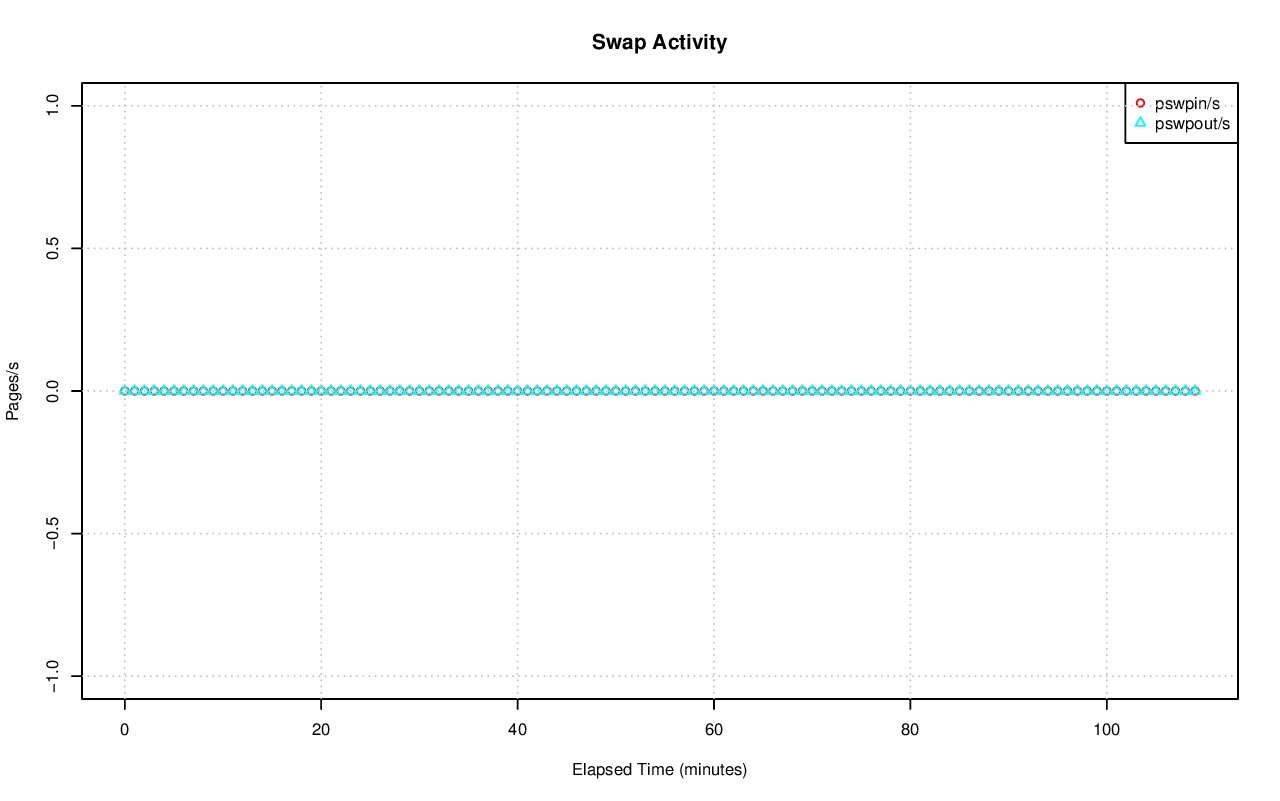

The table this chart was drawn from, first rows:
# hostname; interval; timestamp; pswpin/s; pswpout/s
ip-10-234-134-85.us-west-1.compute.inter…; 60; 1440730366; 0.00; 0.00
ip-10-234-134-85.us-west-1.compute.inter…; 60; 1440730426; 0.00; 0.00
ip-10-234-134-85.us-west-1.compute.inter…; 60; 1440730486; 0.00; 0.00
ip-10-234-134-85.us-west-1.compute.inter…; 60; 1440730546; 0.00; 0.00
ip-10-234-134-85.us-west-1.compute.inter…; 60; 1440730606; 0.00; 0.00
ip-10-234-134-85.us-west-1.compute.inter…; 60; 1440730666; 0.00; 0.00
ip-10-234-134-85.us-west-1.compute.inter…; 60; 1440730726; 0.00; 0.00
ip-10-234-134-85.us-west-1.compute.inter…; 60; 1440730786; 0.00; 0.00
ip-10-234-134-85.us-west-1.compute.inter…; 60; 1440730846; 0.00; 0.00
ip-10-234-134-85.us-west-1.compute.inter…; 60; 1440730906; 0.00; 0.00
ip-10-234-134-85.us-west-1.compute.inter…; 60; 1440730966; 0.00; 0.00
ip-10-234-134-85.us-west-1.compute.inter…; 60; 1440731026; 0.00; 0.00
ip-10-234-134-85.us-west-1.compute.inter…; 60; 1440731086; 0.00; 0.00
ip-10-234-134-85.us-west-1.compute.inter…; 60; 1440731146; 0.00; 0.00
ip-10-234-134-85.us-west-1.compute.inter…; 60; 1440731206; 0.00; 0.00
ip-10-234-134-85.us-west-1.compute.inter…; 60; 1440731266; 0.00; 0.00
ip-10-234-134-85.us-west-1.compute.inter…; 60; 1440731326; 0.00; 0.00
ip-10-234-134-85.us-west-1.compute.inter…; 60; 1440731386; 0.00; 0.00
ip-10-234-134-85.us-west-1.compute.inter…; 60; 1440731446; 0.00; 0.00
ip-10-234-134-85.us-west-1.compute.inter…; 60; 1440731506; 0.00; 0.00
ip-10-234-134-85.us-west-1.compute.inter…; 60; 1440731566; 0.00; 0.00
ip-10-234-134-85.us-west-1.compute.inter…; 60; 1440731626; 0.00; 0.00
ip-10-234-134-85.us-west-1.compute.inter…; 60; 1440731686; 0.00; 0.00
ip-10-234-134-85.us-west-1.compute.inter…; 60; 1440731746; 0.00; 0.00
ip-10-234-134-85.us-west-1.compute.inter…; 60; 1440731806; 0.00; 0.00
ip-10-234-134-85.us-west-1.compute.inter…; 60; 1440731866; 0.00; 0.00
ip-10-234-134-85.us-west-1.compute.inter…; 60; 1440731926; 0.00; 0.00
ip-10-234-134-85.us-west-1.compute.inter…; 60; 1440731986; 0.00; 0.00
ip-10-234-134-85.us-west-1.compute.inter…; 60; 1440732046; 0.00; 0.00
ip-10-234-134-85.us-west-1.compute.inter…; 60; 1440732106; 0.00; 0.00
ip-10-234-134-85.us-west-1.compute.inter…; 60; 1440732166; 0.00; 0.00
ip-10-234-134-85.us-west-1.compute.inter…; 60; 1440732226; 0.00; 0.00
ip-10-234-134-85.us-west-1.compute.inter…; 60; 1440732286; 0.00; 0.00
ip-10-234-134-85.us-west-1.compute.inter…; 60; 1440732346; 0.00; 0.00
ip-10-234-134-85.us-west-1.compute.inter…; 60; 1440732406; 0.00; 0.00
ip-10-234-134-85.us-west-1.compute.inter…; 60; 1440732466; 0.00; 0.00
ip-10-234-134-85.us-west-1.compute.inter…; 60; 1440732526; 0.00; 0.00
ip-10-234-134-85.us-west-1.compute.inter…; 60; 1440732586; 0.00; 0.00
ip-10-234-134-85.us-west-1.compute.inter…; 60; 1440732646; 0.00; 0.00
ip-10-234-134-85.us-west-1.compute.inter…; 60; 1440732706; 0.00; 0.00
ip-10-234-134-85.us-west-1.compute.inter…; 60; 1440732766; 0.00; 0.00
ip-10-234-134-85.us-west-1.compute.inter…; 60; 1440732826; 0.00; 0.00
ip-10-234-134-85.us-west-1.compute.inter…; 60; 1440732886; 0.00; 0.00
ip-10-234-134-85.us-west-1.compute.inter…; 60; 1440732946; 0.00; 0.00
ip-10-234-134-85.us-west-1.compute.inter…; 60; 1440733006; 0.00; 0.00
ip-10-234-134-85.us-west-1.compute.inter…; 60; 1440733066; 0.00; 0.00
ip-10-234-134-85.us-west-1.compute.inter…; 60; 1440733126; 0.00; 0.00
ip-10-234-134-85.us-west-1.compute.inter…; 60; 1440733186; 0.00; 0.00
ip-10-234-134-85.us-west-1.compute.inter…; 60; 1440733246; 0.00; 0.00
ip-10-234-134-85.us-west-1.compute.inter…; 60; 1440733306; 0.00; 0.00
ip-10-234-134-85.us-west-1.compute.inter…; 60; 1440733366; 0.00; 0.00
ip-10-234-134-85.us-west-1.compute.inter…; 60; 1440733426; 0.00; 0.00
ip-10-234-134-85.us-west-1.compute.inter…; 60; 1440733486; 0.00; 0.00
ip-10-234-134-85.us-west-1.compute.inter…; 60; 1440733546; 0.00; 0.00
ip-10-234-134-85.us-west-1.compute.inter…; 60; 1440733606; 0.00; 0.00
ip-10-234-134-85.us-west-1.compute.inter…; 60; 1440733666; 0.00; 0.00
ip-10-234-134-85.us-west-1.compute.inter…; 60; 1440733726; 0.00; 0.00
ip-10-234-134-85.us-west-1.compute.inter…; 60; 1440733786; 0.00; 0.00
ip-10-234-134-85.us-west-1.compute.inter…; 60; 1440733846; 0.00; 0.00
ip-10-234-134-85.us-west-1.compute.inter…; 60; 1440733906; 0.00; 0.00
... 50 more rows
